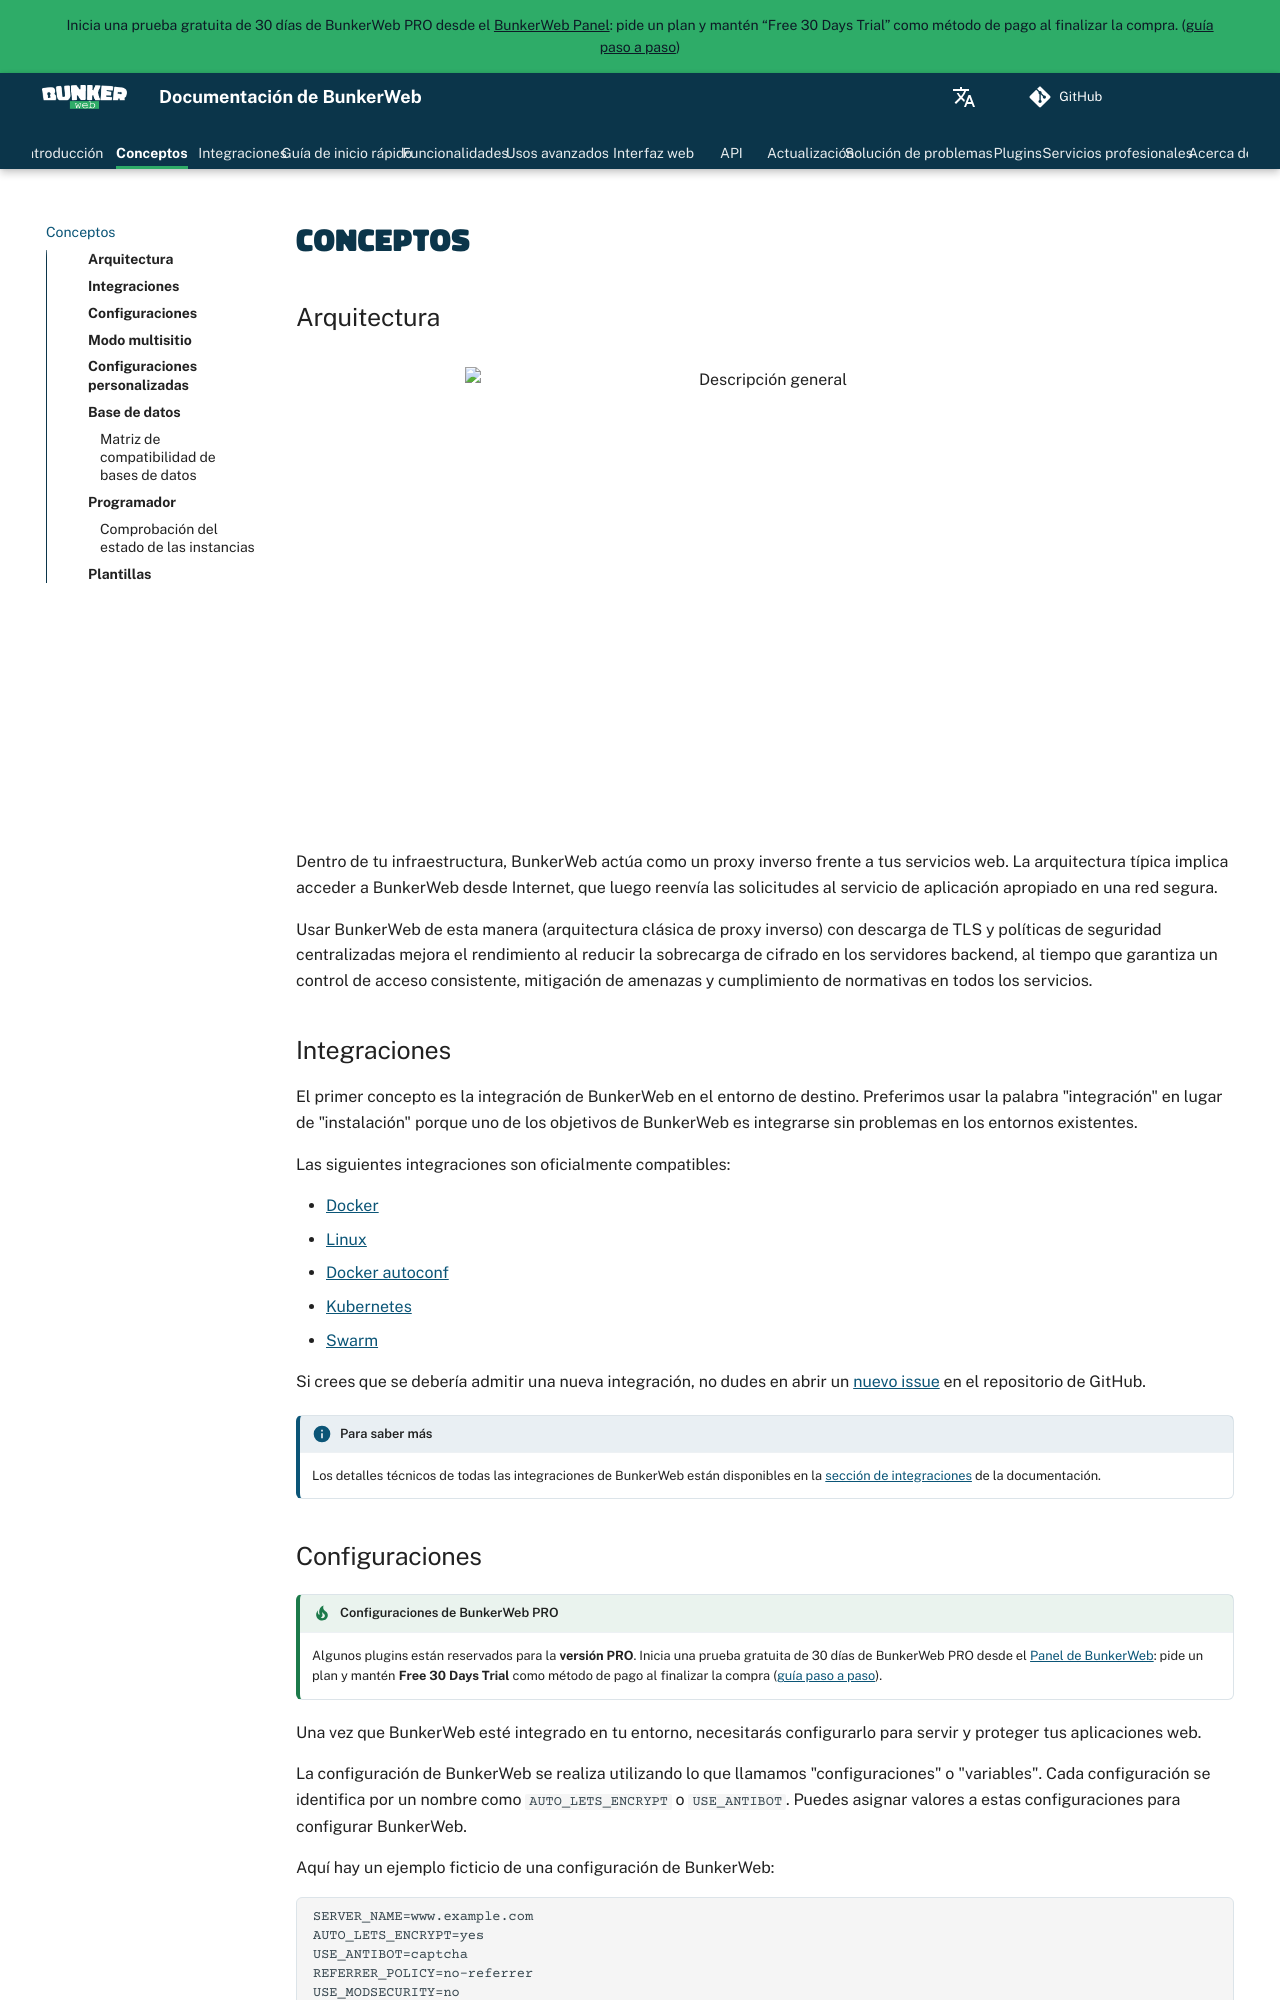

repository: bunkerity/bunkerweb · page: 1.6.18~rc4/es/concepts/index.html · generator: mkdocs

# Conceptos

## Arquitectura

<figure markdown>
  ![Descripción general](assets/img/concepts.svg){ align=center, width="600" }
</figure>

Dentro de tu infraestructura, BunkerWeb actúa como un proxy inverso frente a tus servicios web. La arquitectura típica implica acceder a BunkerWeb desde Internet, que luego reenvía las solicitudes al servicio de aplicación apropiado en una red segura.

Usar BunkerWeb de esta manera (arquitectura clásica de proxy inverso) con descarga de TLS y políticas de seguridad centralizadas mejora el rendimiento al reducir la sobrecarga de cifrado en los servidores backend, al tiempo que garantiza un control de acceso consistente, mitigación de amenazas y cumplimiento de normativas en todos los servicios.

## Integraciones

El primer concepto es la integración de BunkerWeb en el entorno de destino. Preferimos usar la palabra "integración" en lugar de "instalación" porque uno de los objetivos de BunkerWeb es integrarse sin problemas en los entornos existentes.

Las siguientes integraciones son oficialmente compatibles:

- [Docker](integrations.md#docker)
- [Linux](integrations.md#linux)
- [Docker autoconf](integrations.md#docker-autoconf)
- [Kubernetes](integrations.md#kubernetes)
- [Swarm](integrations.md#swarm)

Si crees que se debería admitir una nueva integración, no dudes en abrir un [nuevo issue](https://github.com/bunkerity/bunkerweb/issues) en el repositorio de GitHub.

!!! info "Para saber más"

    Los detalles técnicos de todas las integraciones de BunkerWeb están disponibles en la [sección de integraciones](integrations.md) de la documentación.

## Configuraciones

!!! tip "Configuraciones de BunkerWeb PRO"
    Algunos plugins están reservados para la **versión PRO**. Inicia una prueba gratuita de 30 días de BunkerWeb PRO desde el [Panel de BunkerWeb](https://panel.bunkerweb.io/store/bunkerweb-pro?language=spanish&utm_campaign=self&utm_source=doc): pide un plan y mantén **Free 30 Days Trial** como método de pago al finalizar la compra ([guía paso a paso](index.md#pro-version)).

Una vez que BunkerWeb esté integrado en tu entorno, necesitarás configurarlo para servir y proteger tus aplicaciones web.

La configuración de BunkerWeb se realiza utilizando lo que llamamos "configuraciones" o "variables". Cada configuración se identifica por un nombre como `AUTO_LETS_ENCRYPT` o `USE_ANTIBOT`. Puedes asignar valores a estas configuraciones para configurar BunkerWeb.

Aquí hay un ejemplo ficticio de una configuración de BunkerWeb:

```conf
SERVER_NAME=www.example.com
AUTO_LETS_ENCRYPT=yes
USE_ANTIBOT=captcha
REFERRER_POLICY=no-referrer
USE_MODSECURITY=no
USE_GZIP=yes
USE_BROTLI=no
```

Ten en cuenta que si estás utilizando la interfaz de usuario web, los nombres de las configuraciones también se muestran además de una etiqueta "fácil de usar":

<figure markdown>
  ![Descripción general](assets/img/settings-ui1.png){ align=center, width="800" }
  <figcaption>Nombre de la configuración en la interfaz de usuario web</figcaption>
</figure>

También puedes usar la barra de búsqueda y especificar directamente el nombre de una configuración:

<figure markdown>
  ![Descripción general](assets/img/settings-ui2.png){ align=center, width="600" }
  <figcaption>Búsqueda de configuraciones en la interfaz de usuario web</figcaption>
</figure>

!!! info "Para saber más"

    La lista completa de configuraciones disponibles con descripciones y posibles valores está disponible en la [sección de características](features.md) de la documentación.
